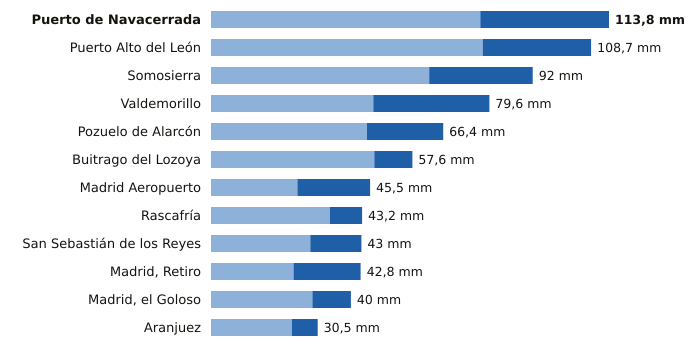

The data file committed next to this chart (first rows):
estacion, provincia, indicativo, mm_6_dias_anteriores, mm_hoy, mm_7_dias, horas_de_hoy
Puerto de Navacerrada, Madrid, 2462, 77.0, 36.8, 113.8, 17
Puerto Alto del León, Madrid, 3266A, 77.7, 31.0, 108.7, 17
Somosierra, Madrid, 3111D, 62.4, 29.6, 92.0, 17
Valdemorillo, Madrid, 3343Y, 46.4, 33.2, 79.6, 15
Pozuelo de Alarcón, Madrid, 3194Y, 44.6, 21.8, 66.4, 17
Buitrago del Lozoya, Madrid, 3110C, 46.7, 10.9, 57.6, 17
Madrid Aeropuerto, Madrid, 3129, 24.7, 20.8, 45.5, 17
Rascafría, Madrid, 3104Y, 34.0, 9.2, 43.2, 17
San Sebastián de los Reyes, Madrid, 3125Y, 28.4, 14.6, 43.0, 17
Madrid, Retiro, Madrid, 3195, 23.6, 19.2, 42.8, 17
Madrid, el Goloso, Madrid, 3126Y, 29.0, 11.0, 40.0, 14
Aranjuez, Madrid, 3100B, 23.1, 7.4, 30.5, 17
